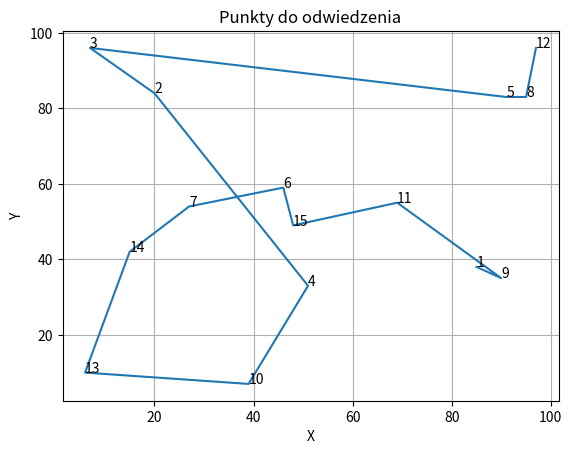

Source code (Python):
import random
import math as m
import matplotlib.pyplot as plt
#globals
punkty = []
wynik = []

#miasta
class miasta:
    nrMiasta = 0
    wspX = 0.0
    wspY = 0.0

    def __init__(self,nr,wsx,wsy):
        self.nrMiasta = nr
        self.wspX = wsx
        self.wspY = wsy

    def allPrt(self):
        print('Nr: '+str(self.nrMiasta) + ', X: '+ str(self.wspX) + ', Y: '+str(self.wspY))

#gen
def generatorMiast(n):
    for i in range (1,n+1):
        punkty.append(miasta(i,random.randint(1,100),random.randint(1,100)))

def tabCr():
    for o in punkty:
        for p in punkty:
            if o.nrMiasta == p.nrMiasta:
                pass
            else:
                dist = m.sqrt(m.pow(m.fabs(p.wspY - o.wspY),2)+m.pow(m.fabs(p.wspX - p.wspX),2))
                print("Nr: " + str(o.nrMiasta) +" to Nr: "+ str(p.nrMiasta)+ ", DIST: "+str(dist))
def plotCr(pkts):
    plt.title("Punkty do odwiedzenia")
    plt.xlabel("X")
    plt.ylabel("Y")
    X = []
    Y = []
    for o in pkts:
        X.append(o.wspX)
        Y.append(o.wspY)
        plt.annotate(str(o.nrMiasta),(o.wspX,o.wspY))
    plt.plot(X,Y)
    #plt.scatter(X,Y)
    plt.grid()
    plt.show()

def engine(czyPierwszy):
    if czyPierwszy:
        wynik.append(punkty[0])
        del punkty[0]
    distTmp = []
    for o in punkty:
        distTmp.append(m.sqrt(m.pow((o.wspY - wynik[len(wynik) -1].wspY),2) + m.pow((o.wspX - wynik[len(wynik) -1].wspX),2)))
    tmpMin = min(distTmp)
    wynik.append(punkty[distTmp.index(tmpMin)])
    del punkty[distTmp.index(tmpMin)]
    if punkty:
        engine(False)


generatorMiast(15)
for o in punkty:
    o.allPrt()
#tabCr()
engine(True)
for o in wynik:
    o.allPrt()
plotCr(wynik)

